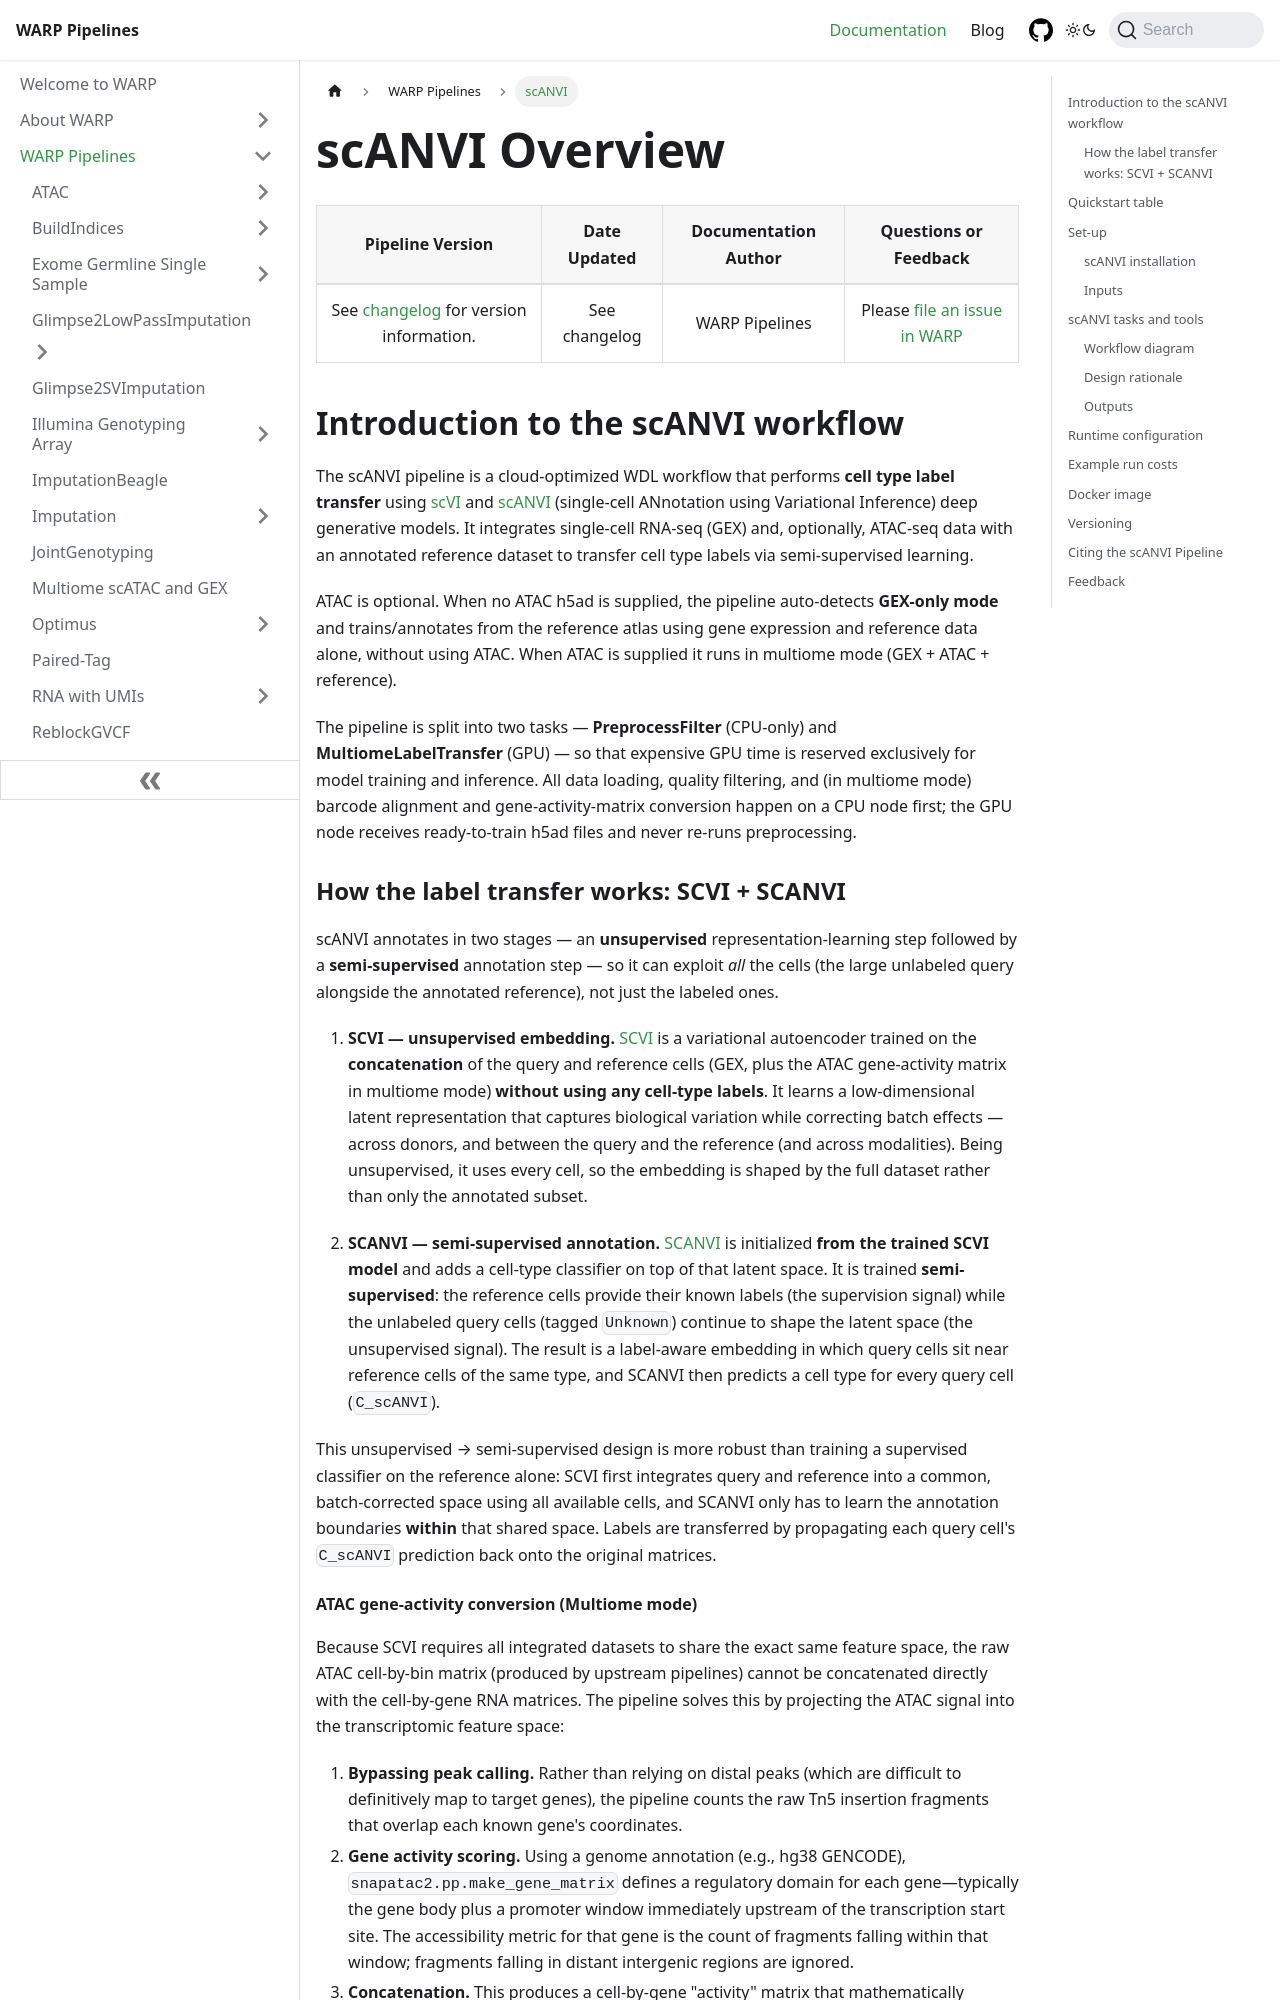

repository: shengqh/warp · page: docs/Pipelines/scANVI_Pipeline/README.html · generator: docusaurus

---
sidebar_position: 1
slug: /Pipelines/scANVI_Pipeline/README
---

# scANVI Overview

| Pipeline Version | Date Updated | Documentation Author | Questions or Feedback |
| :----: | :---: | :----: | :--------------: |
| See [changelog](https://github.com/broadinstitute/warp/blob/develop/pipelines/wdl/scanvi/scANVI.changelog.md) for version information. | See changelog | WARP Pipelines | Please [file an issue in WARP](https://github.com/broadinstitute/warp/issues)  |

## Introduction to the scANVI workflow

The scANVI pipeline is a cloud-optimized WDL workflow that performs **cell type label transfer** using [scVI](https://docs.scvi-tools.org/en/1.4.1/user_guide/models/scvi.html) and [scANVI](https://docs.scvi-tools.org/en/1.4.1/user_guide/models/scanvi.html) (single-cell ANnotation using Variational Inference) deep generative models. It integrates single-cell RNA-seq (GEX) and, optionally, ATAC-seq data with an annotated reference dataset to transfer cell type labels via semi-supervised learning.

ATAC is optional. When no ATAC h5ad is supplied, the pipeline auto-detects **GEX-only mode** and trains/annotates from the reference atlas using gene expression and reference data alone, without using ATAC. When ATAC is supplied it runs in multiome mode (GEX + ATAC + reference).

The pipeline is split into two tasks — **PreprocessFilter** (CPU-only) and **MultiomeLabelTransfer** (GPU) — so that expensive GPU time is reserved exclusively for model training and inference. All data loading, quality filtering, and (in multiome mode) barcode alignment and gene-activity-matrix conversion happen on a CPU node first; the GPU node receives ready-to-train h5ad files and never re-runs preprocessing.
